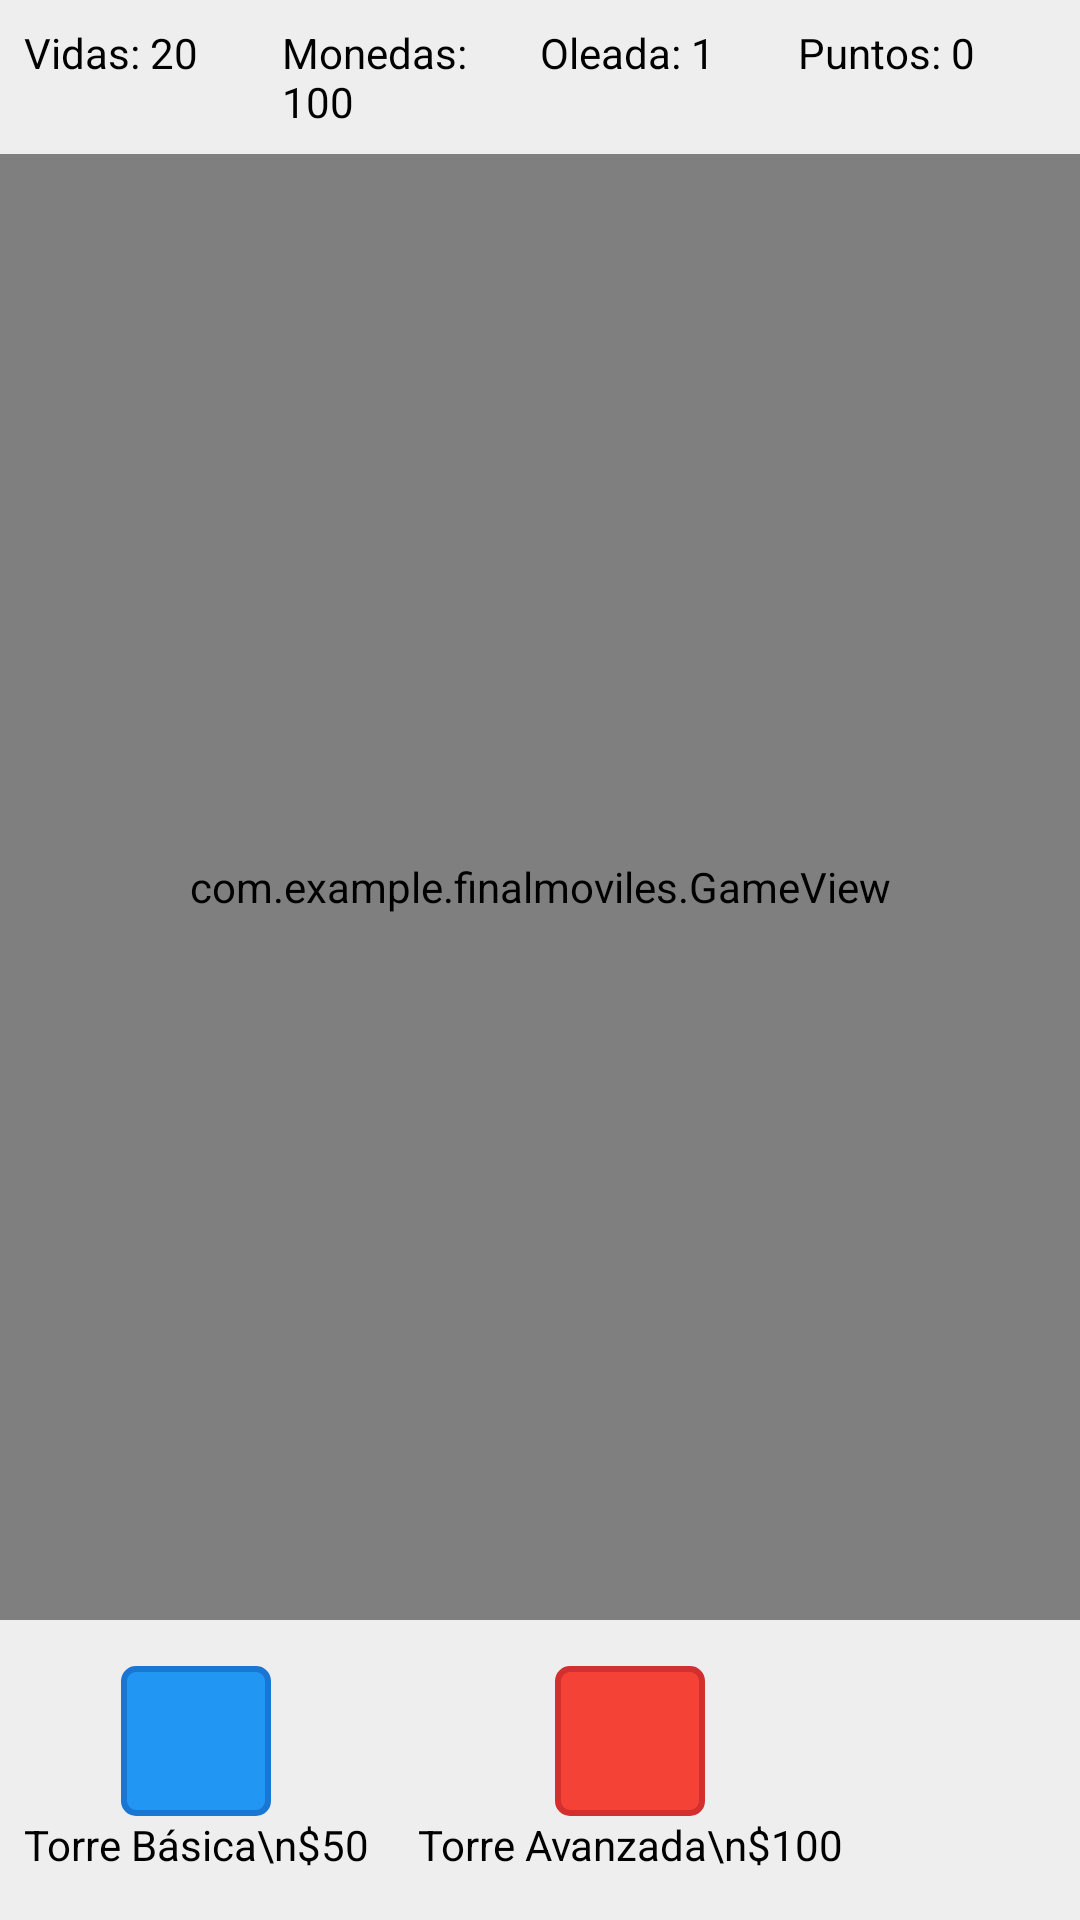

Here is an Android app screen rendered from its layout file. Give the layout XML and the strings, colors and styles it references.
<!-- AndroidManifest.xml: application theme Theme.Material3.DayNight -->
<!-- res/layout/activity_game.xml -->
<androidx.constraintlayout.widget.ConstraintLayout xmlns:android="http://schemas.android.com/apk/res/android"
    xmlns:app="http://schemas.android.com/apk/res-auto"
    android:layout_width="match_parent"
    android:layout_height="match_parent">

    <LinearLayout
        android:id="@+id/statusBar"
        android:layout_width="match_parent"
        android:layout_height="wrap_content"
        android:background="#EEEEEE"
        android:orientation="horizontal"
        android:padding="8dp"
        app:layout_constraintTop_toTopOf="parent">

        <TextView
            android:id="@+id/tvLives"
            android:layout_width="0dp"
            android:layout_height="wrap_content"
            android:layout_weight="1"
            android:text="Vidas: 20"
            android:textColor="@color/black" />

        <TextView
            android:id="@+id/tvMoney"
            android:layout_width="0dp"
            android:layout_height="wrap_content"
            android:layout_weight="1"
            android:text="Monedas: 100"
            android:textColor="@color/black" />

        <TextView
            android:id="@+id/tvWave"
            android:layout_width="0dp"
            android:layout_height="wrap_content"
            android:layout_weight="1"
            android:text="Oleada: 1"
            android:textColor="@color/black" />

        <TextView
            android:id="@+id/tvScore"
            android:layout_width="0dp"
            android:layout_height="wrap_content"
            android:layout_weight="1"
            android:text="Puntos: 0"
            android:textColor="@color/black" />

    </LinearLayout>

    <com.example.finalmoviles.GameView
        android:id="@+id/gameView"
        android:layout_width="match_parent"
        android:layout_height="0dp"
        app:layout_constraintBottom_toTopOf="@id/towerSelector"
        app:layout_constraintTop_toBottomOf="@id/statusBar" />

    <HorizontalScrollView
        android:id="@+id/towerSelector"
        android:layout_width="match_parent"
        android:layout_height="100dp"
        android:background="#EEEEEE"
        app:layout_constraintBottom_toBottomOf="parent">

        <LinearLayout
            android:layout_width="wrap_content"
            android:layout_height="match_parent"
            android:orientation="horizontal"
            android:padding="8dp">

            <LinearLayout
                android:id="@+id/basicTower"
                android:layout_width="wrap_content"
                android:layout_height="match_parent"
                android:layout_marginEnd="16dp"
                android:orientation="vertical"
                android:gravity="center">

                <View
                    android:layout_width="50dp"
                    android:layout_height="50dp"
                    android:background="@drawable/tower_basic_background"/>

                <TextView
                    android:layout_width="wrap_content"
                    android:layout_height="wrap_content"
                    android:text="Torre Básica\n$50"
                    android:textAlignment="center"
                    android:textColor="@color/black"/>
            </LinearLayout>

            <LinearLayout
                android:id="@+id/advancedTower"
                android:layout_width="wrap_content"
                android:layout_height="match_parent"
                android:layout_marginEnd="16dp"
                android:orientation="vertical"
                android:gravity="center">

                <View
                    android:layout_width="50dp"
                    android:layout_height="50dp"
                    android:background="@drawable/tower_advanced_background"/>

                <TextView
                    android:layout_width="wrap_content"
                    android:layout_height="wrap_content"
                    android:text="Torre Avanzada\n$100"
                    android:textAlignment="center"
                    android:textColor="@color/black"/>
            </LinearLayout>

        </LinearLayout>
    </HorizontalScrollView>

</androidx.constraintlayout.widget.ConstraintLayout>
<!-- resources referenced by this layout -->
<resources>
  <!-- drawable tower_advanced_background (drawable) -->
  <?xml version="1.0" encoding="utf-8"?>
  <shape xmlns:android="http://schemas.android.com/apk/res/android"
      android:shape="rectangle">
      <solid android:color="#F44336" />
      <corners android:radius="4dp" />
      <stroke
          android:width="2dp"
          android:color="#D32F2F" />
      <padding
          android:left="4dp"
          android:top="4dp"
          android:right="4dp"
          android:bottom="4dp" />
  </shape>
  <!-- drawable tower_basic_background (drawable) -->
  <shape xmlns:android="http://schemas.android.com/apk/res/android"
      android:shape="rectangle">
      <solid android:color="#2196F3" />
      <corners android:radius="4dp" />
      <stroke
          android:width="2dp"
          android:color="#1976D2" />
      <padding
          android:left="4dp"
          android:top="4dp"
          android:right="4dp"
          android:bottom="4dp" />
  </shape>
  <!-- not gathered from this repository: default colours our renderer supplied (Android Studio template values) -->
  <color name="black">#FF000000</color>
</resources>
